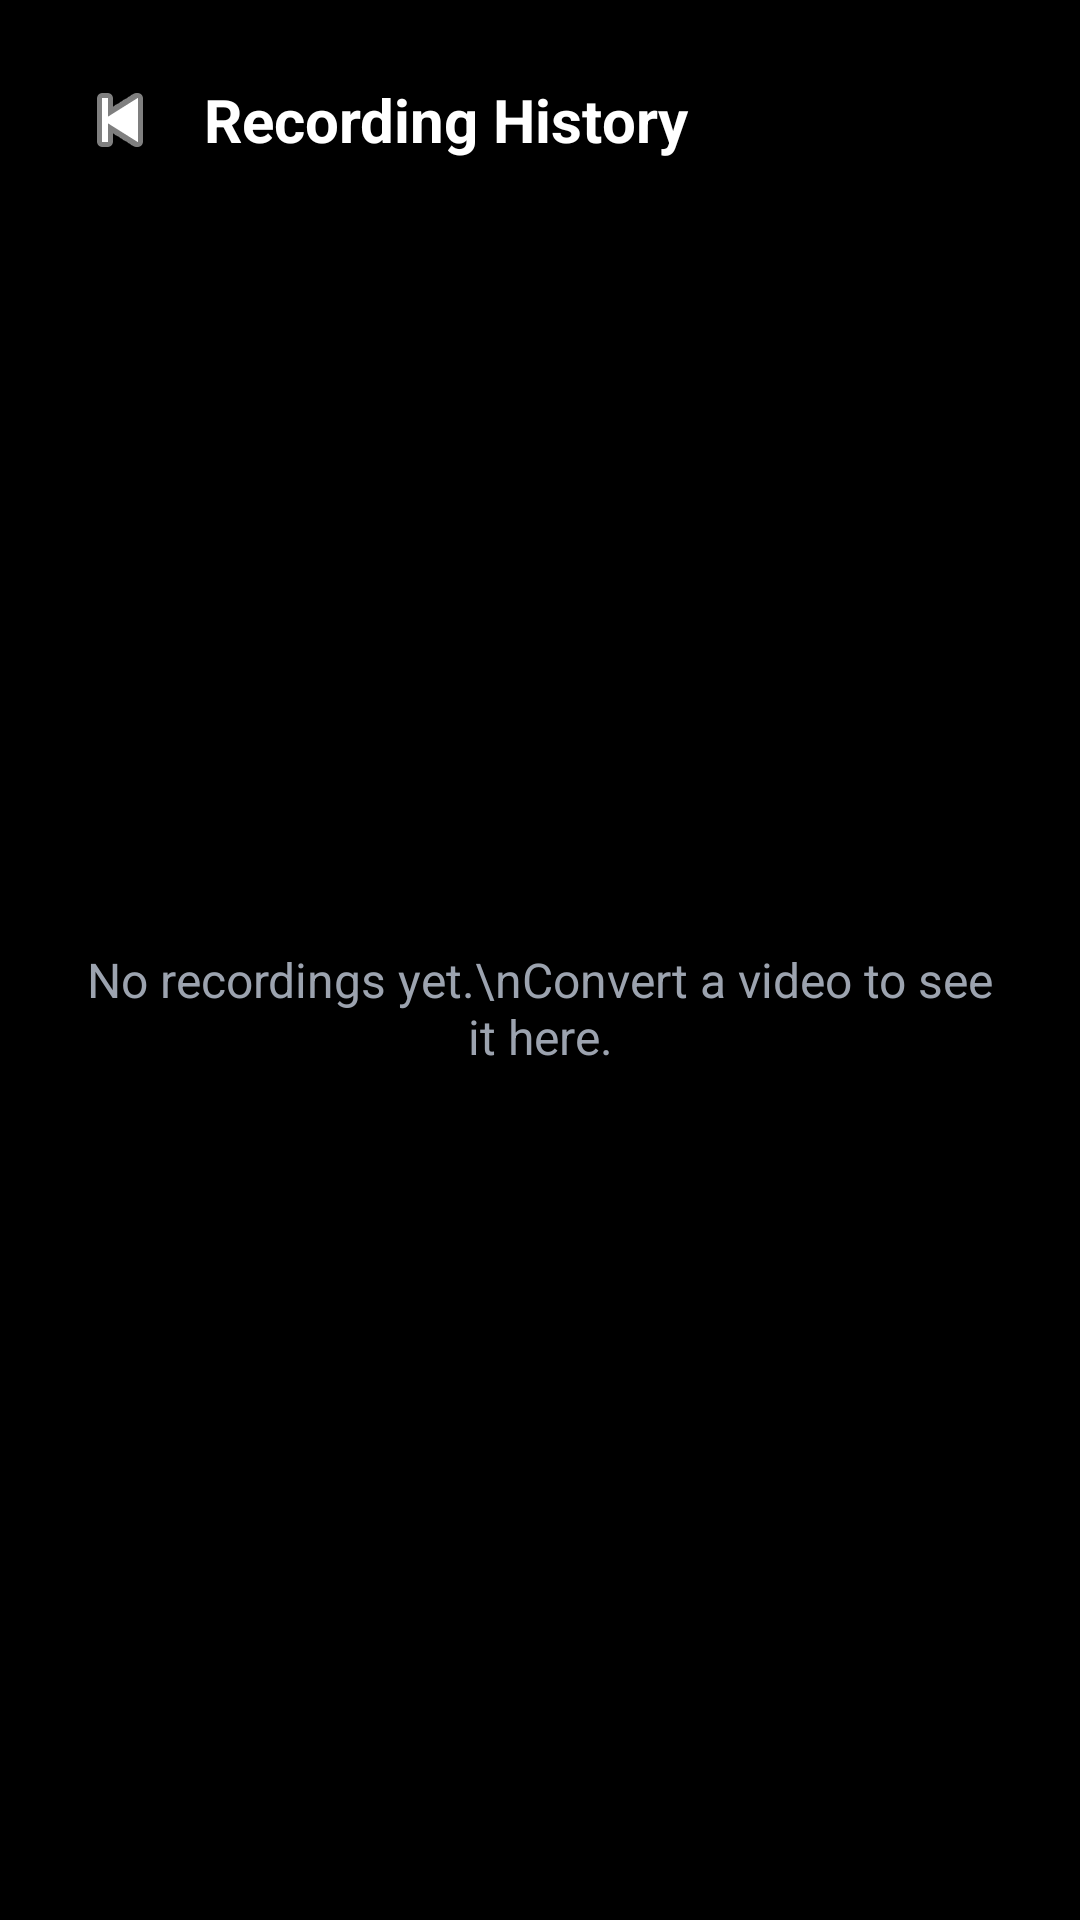

This screen was rendered from an Android layout file. Write that file and the resources it references.
<!-- AndroidManifest.xml: application theme Theme.RawCapture -->
<!-- res/layout/fragment_history.xml -->
<?xml version="1.0" encoding="utf-8"?>
<LinearLayout xmlns:android="http://schemas.android.com/apk/res/android"
    xmlns:app="http://schemas.android.com/apk/res-auto"
    android:layout_width="match_parent"
    android:layout_height="match_parent"
    android:orientation="vertical"
    android:background="@color/black"
    android:padding="24dp">

    <LinearLayout
        android:layout_width="match_parent"
        android:layout_height="wrap_content"
        android:orientation="horizontal"
        android:gravity="center_vertical">

        <ImageView
            android:id="@+id/btnBack"
            android:layout_width="32dp"
            android:layout_height="32dp"
            android:src="@android:drawable/ic_media_previous"
            app:tint="@color/white" />

        <TextView
            android:layout_width="wrap_content"
            android:layout_height="wrap_content"
            android:text="Recording History"
            android:textColor="@color/white"
            android:textSize="20sp"
            android:textStyle="bold"
            android:layout_marginStart="12dp" />
    </LinearLayout>

    <TextView
        android:id="@+id/tvEmpty"
        android:layout_width="match_parent"
        android:layout_height="0dp"
        android:layout_weight="1"
        android:gravity="center"
        android:text="No recordings yet.\nConvert a video to see it here."
        android:textColor="@color/grey"
        android:textSize="16sp"
        android:textAlignment="center" />

    <androidx.recyclerview.widget.RecyclerView
        android:id="@+id/rvHistory"
        android:layout_width="match_parent"
        android:layout_height="0dp"
        android:layout_weight="1"
        android:layout_marginTop="16dp"
        android:visibility="gone" />
</LinearLayout>
<!-- resources referenced by this layout -->
<resources>
  <color name="black">#FF000000</color>
  <color name="grey">#FF9CA3AF</color>
  <color name="white">#FFFFFFFF</color>
  <style name="Theme.RawCapture" parent="Theme.Material3.Dark.NoActionBar">
          <item name="colorPrimary">@color/emerald_green</item>
          <item name="colorOnPrimary">@color/white</item>
          <item name="colorSecondary">@color/yellow_accent</item>
          <item name="colorOnSecondary">@color/black</item>
          <item name="android:colorBackground">@color/black</item>
          <item name="colorSurface">@color/dark_surface</item>
          <item name="colorOnSurface">@color/white</item>
          <item name="android:statusBarColor">@color/black</item>
          <item name="android:navigationBarColor">@color/black</item>
          <item name="android:windowLightStatusBar">false</item>
      </style>
  <color name="emerald_green">#10B981</color>
  <color name="yellow_accent">#FBBF24</color>
  <color name="dark_surface">#FF0D0D1A</color>
</resources>
